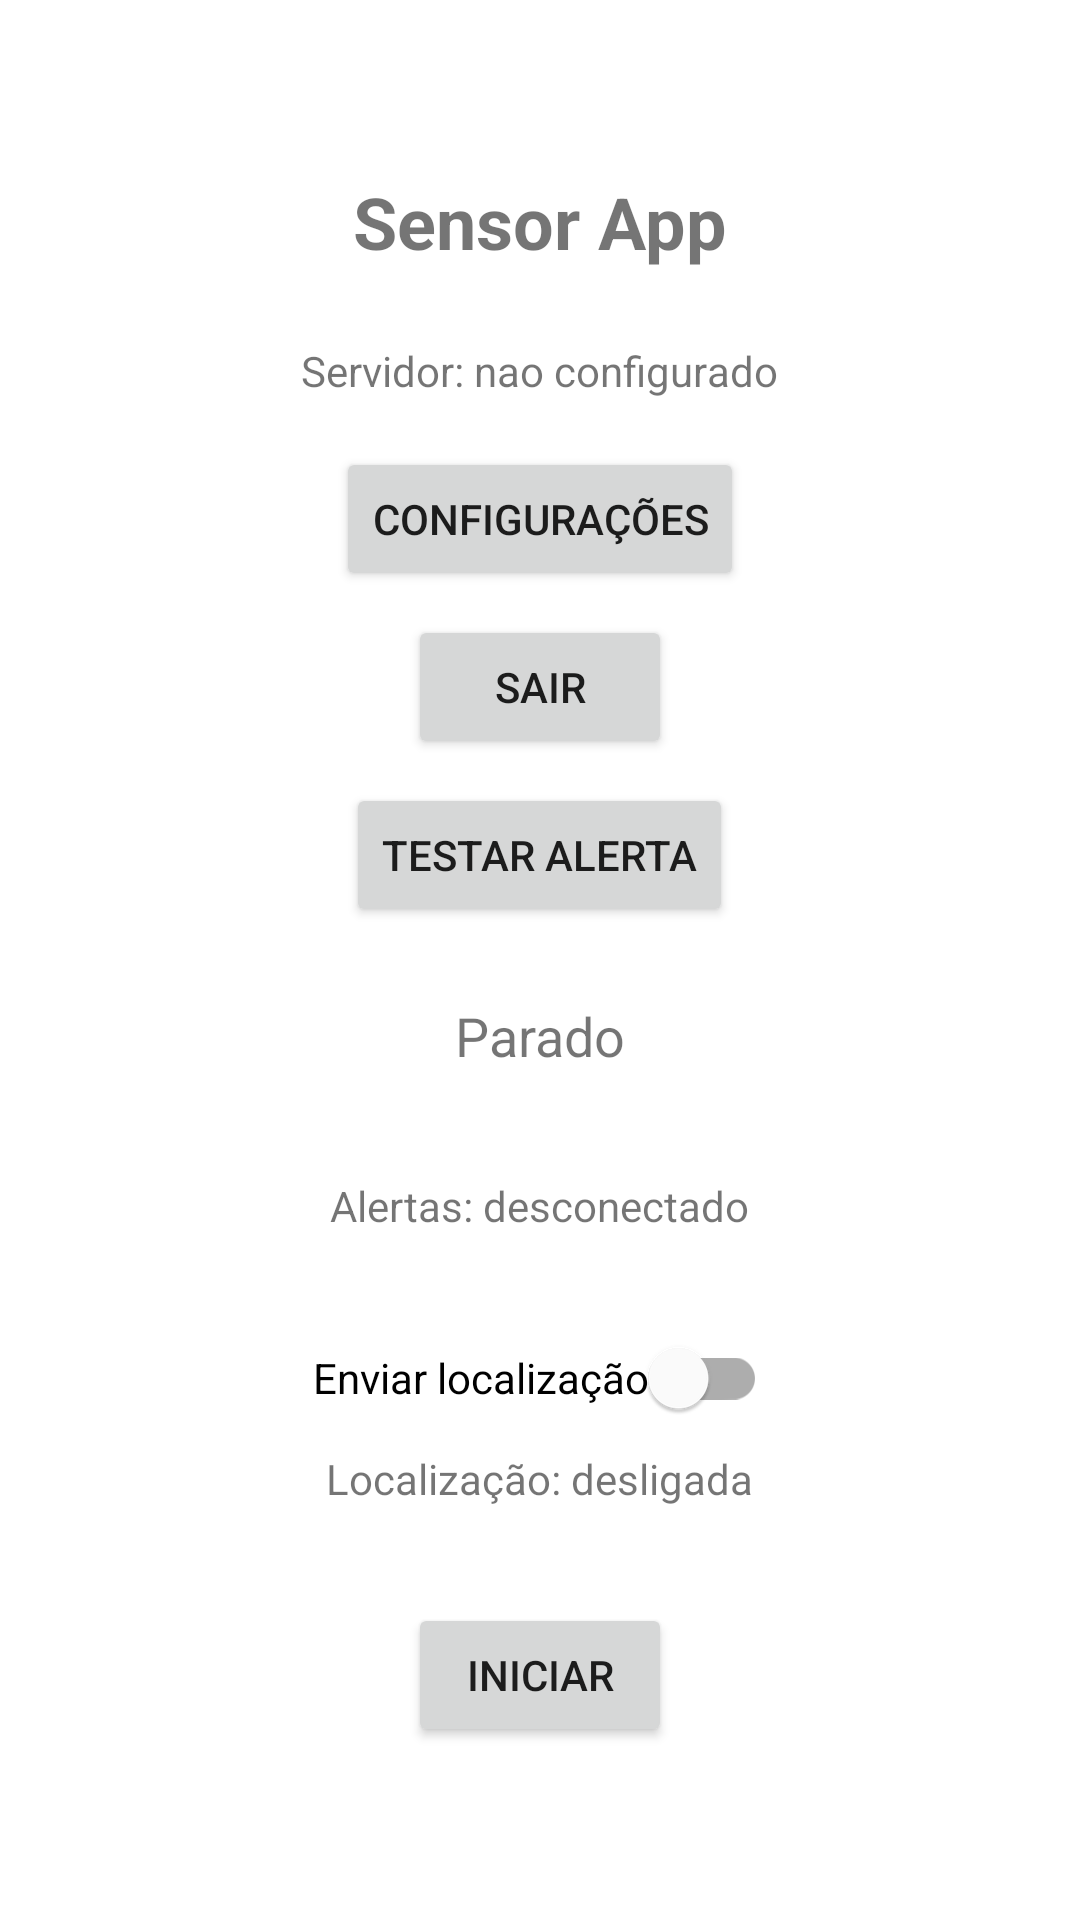

The Android layout XML behind this screen, and the referenced resources:
<!-- AndroidManifest.xml: application theme Theme.SensorApp -->
<!-- res/layout/activity_main.xml -->
<?xml version="1.0" encoding="utf-8"?>
<LinearLayout xmlns:android="http://schemas.android.com/apk/res/android"
    android:layout_width="match_parent"
    android:layout_height="match_parent"
    android:orientation="vertical"
    android:gravity="center"
    android:padding="32dp">

    
    <LinearLayout
        android:id="@+id/painelAlerta"
        android:layout_width="match_parent"
        android:layout_height="wrap_content"
        android:orientation="vertical"
        android:gravity="center"
        android:padding="16dp"
        android:background="#FFE0E0"
        android:layout_marginBottom="24dp"
        android:visibility="gone">

        <TextView
            android:id="@+id/tvAlerta"
            android:layout_width="wrap_content"
            android:layout_height="wrap_content"
            android:text="Você está bem?"
            android:textSize="22sp"
            android:textStyle="bold"
            android:gravity="center"
            android:layout_marginBottom="16dp" />

        <Button
            android:id="@+id/btnEstouBem"
            android:layout_width="match_parent"
            android:layout_height="96dp"
            android:text="ESTOU BEM"
            android:textSize="28sp"
            android:backgroundTint="#2E7D32"
            android:textColor="#FFFFFF" />
    </LinearLayout>

    <TextView
        android:id="@+id/tvTitulo"
        android:layout_width="wrap_content"
        android:layout_height="wrap_content"
        android:text="Sensor App"
        android:textSize="24sp"
        android:textStyle="bold"
        android:layout_marginBottom="24dp" />

    <TextView
        android:id="@+id/tvServidor"
        android:layout_width="wrap_content"
        android:layout_height="wrap_content"
        android:text="Servidor: nao configurado"
        android:textSize="14sp"
        android:layout_marginBottom="16dp" />

    <Button
        android:id="@+id/btnSocketRede"
        android:layout_width="wrap_content"
        android:layout_height="wrap_content"
        android:text="Configurações"
        android:layout_marginBottom="8dp" />

    <Button
        android:id="@+id/btnSair"
        android:layout_width="wrap_content"
        android:layout_height="wrap_content"
        android:text="Sair"
        android:layout_marginBottom="8dp" />

    
    <Button
        android:id="@+id/btnTestarAlerta"
        android:layout_width="wrap_content"
        android:layout_height="wrap_content"
        android:text="Testar alerta"
        android:layout_marginBottom="24dp" />

    <TextView
        android:id="@+id/tvStatus"
        android:layout_width="wrap_content"
        android:layout_height="wrap_content"
        android:text="Parado"
        android:textSize="18sp"
        android:layout_marginBottom="8dp" />

    <TextView
        android:id="@+id/tvUltimoEnvio"
        android:layout_width="wrap_content"
        android:layout_height="wrap_content"
        android:text=""
        android:textSize="14sp"
        android:layout_marginBottom="8dp" />

    
    <TextView
        android:id="@+id/tvPush"
        android:layout_width="wrap_content"
        android:layout_height="wrap_content"
        android:text="Alertas: desconectado"
        android:textSize="14sp"
        android:layout_marginBottom="8dp" />

    
    <TextView
        android:id="@+id/tvAvisoNotificacao"
        android:layout_width="wrap_content"
        android:layout_height="wrap_content"
        android:text="Aviso em segundo plano desligado: notificações não permitidas"
        android:textSize="12sp"
        android:textColor="#B26A00"
        android:gravity="center"
        android:visibility="gone"
        android:layout_marginBottom="8dp" />

    
    <com.google.android.material.switchmaterial.SwitchMaterial
        android:id="@+id/swLocalizacao"
        android:layout_width="wrap_content"
        android:layout_height="wrap_content"
        android:text="Enviar localização"
        android:layout_marginTop="16dp" />

    <TextView
        android:id="@+id/tvLocalizacao"
        android:layout_width="wrap_content"
        android:layout_height="wrap_content"
        android:text="Localização: desligada"
        android:textSize="14sp"
        android:layout_marginBottom="32dp" />

    <Button
        android:id="@+id/btnStartStop"
        android:layout_width="wrap_content"
        android:layout_height="wrap_content"
        android:text="Iniciar" />

</LinearLayout>
<!-- resources referenced by this layout -->
<resources>
  <style name="Theme.SensorApp" parent="Theme.MaterialComponents.DayNight.NoActionBar" />
</resources>
